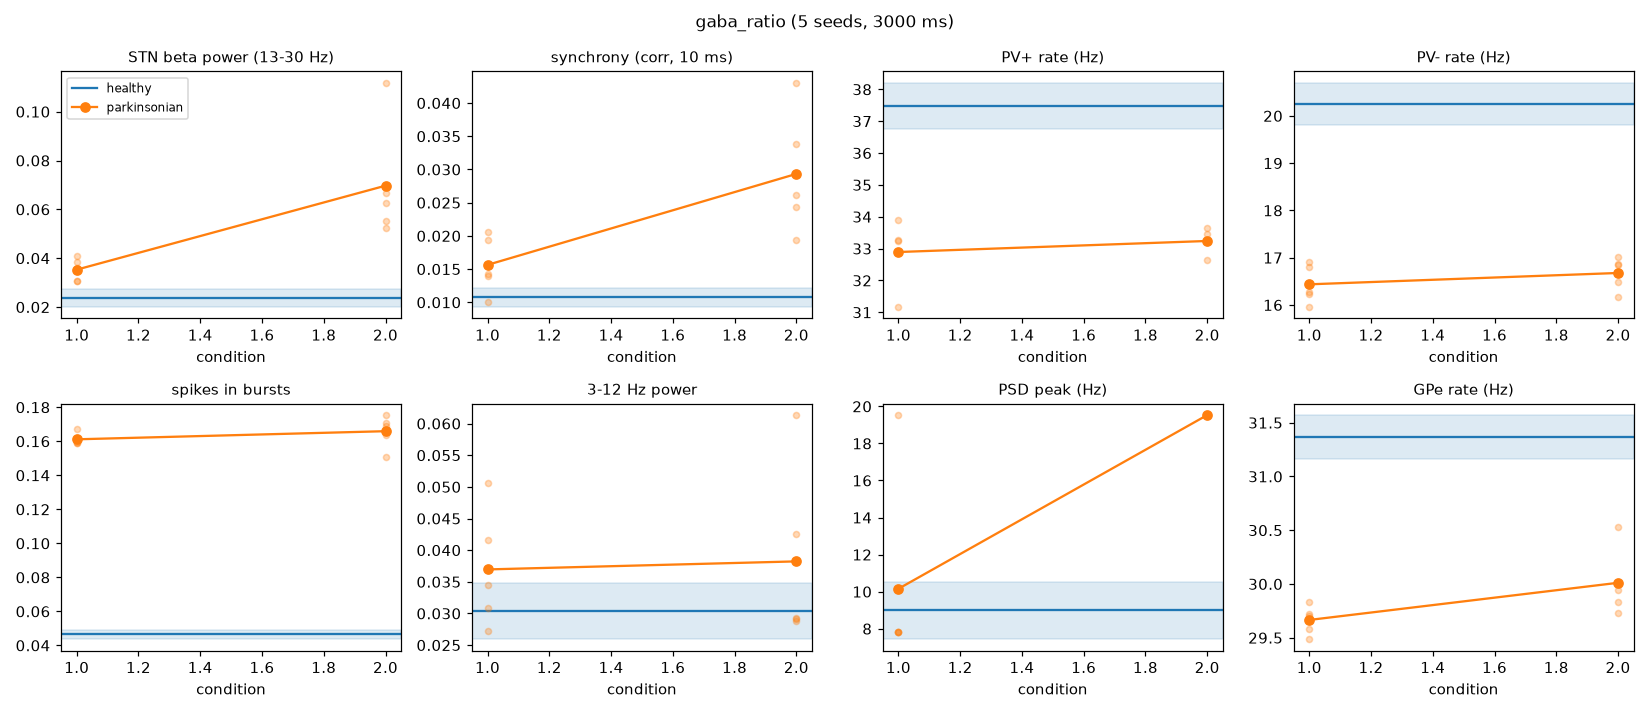

Values plotted in this chart, from the file beside it:
condition, n, beta_pow_mean, beta_pow_sd, sync_corr10ms_mean, sync_corr10ms_sd, rate_PVP_pop_mean, rate_PVP_pop_sd, rate_PVN_pop_mean, rate_PVN_pop_sd, frac_spikes_in_bursts_mean, frac_spikes_in_bursts_sd, low_pow_3_12_mean, low_pow_3_12_sd, peak_hz_mean, peak_hz_sd, gpe_rate_mean, gpe_rate_sd
healthy, 5, 0.02364, 0.003617, 0.01073, 0.001441, 37.49, 0.7238, 20.26, 0.4433, 0.04642, 0.002907, 0.03035, 0.004453, 8.984, 1.562, 31.37, 0.2059
pd, 5, 0.03532, 0.00405, 0.01564, 0.003822, 32.89, 0.9219, 16.44, 0.3646, 0.1611, 0.003176, 0.03696, 0.00831, 10.16, 4.688, 29.67, 0.1207
pd_unibeta, 5, 0.0697, 0.02171, 0.02933, 0.008312, 33.24, 0.3389, 16.68, 0.3046, 0.1659, 0.008402, 0.03823, 0.01268, 19.53, 0, 30.01, 0.2787
